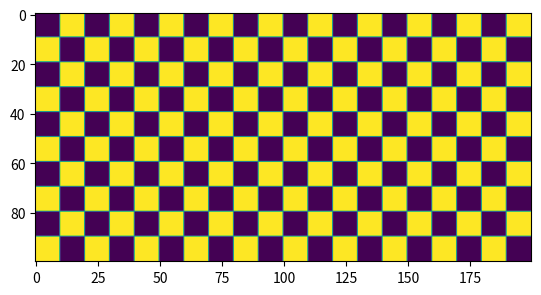

Here is the Python script that generated this plot:
#!/usr/bin/env python3
"""
Gray image creation
"""

import numpy as np
import matplotlib.pyplot as plt
import itertools


if __name__=="__main__":
	rows, columns = 100, 200
	P = np.zeros((rows, columns), dtype=np.uint8)
	Q = np.zeros((rows, columns), dtype=np.uint8)

	x = np.arange(columns)
	y = np.arange(rows)
	for (i,j) in itertools.product(x,y):
		if (i%20) // 10 == (j%20) // 10:
			Q[j, i] = 0
		else:
			Q[j, i] = 255

	plt.imshow(Q)
	plt.show(block=False)
	plt.pause(2)
	plt.close()
